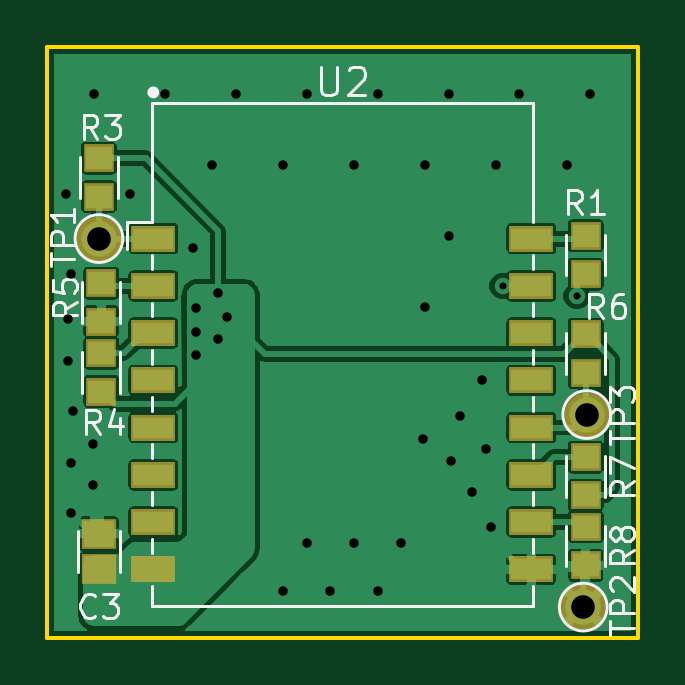
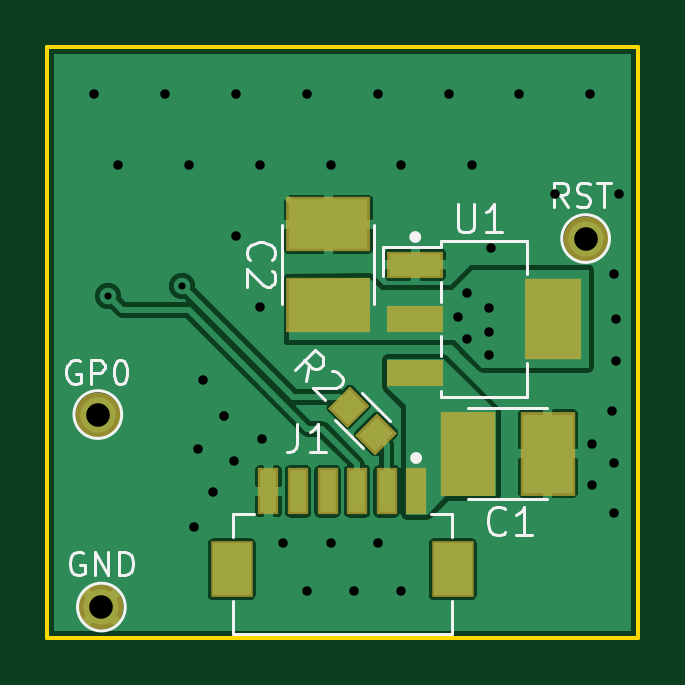
Circuit board: 8 layer files. Board 25.0 x 25.0 mm.
- bottom_copper: wifi-adapter-B.Cu.gbr (36472 bytes)
- bottom_mask: wifi-adapter-B.Mask.gbr (1360 bytes)
- bottom_silk: wifi-adapter-B.SilkS.gbr (7709 bytes)
- outline: wifi-adapter-Edge.Cuts.gbr (532 bytes)
- top_copper: wifi-adapter-F.Cu.gbr (54146 bytes)
- top_mask: wifi-adapter-F.Mask.gbr (1338 bytes)
- top_silk: wifi-adapter-F.SilkS.gbr (10804 bytes)
- drill: wifi-adapter.drl (881 bytes)

=== bottom_copper: wifi-adapter-B.Cu.gbr (36472 bytes, source omitted) ===
=== bottom_mask: wifi-adapter-B.Mask.gbr ===
G04 #@! TF.FileFunction,Soldermask,Bot*
%FSLAX46Y46*%
G04 Gerber Fmt 4.6, Leading zero omitted, Abs format (unit mm)*
G04 Created by KiCad (PCBNEW 4.0.3+e1-6302~38~ubuntu16.04.1-stable) date Sun Aug 14 03:32:14 2016*
%MOMM*%
%LPD*%
G01*
G04 APERTURE LIST*
%ADD10C,0.100000*%
%ADD11R,2.300000X3.550000*%
%ADD12R,3.550000X2.300000*%
%ADD13C,1.900000*%
%ADD14R,2.375000X1.150000*%
%ADD15R,2.375000X3.450000*%
%ADD16R,0.900000X2.000000*%
%ADD17R,1.800000X2.400000*%
G04 APERTURE END LIST*
D10*
D11*
X139800000Y-109200000D03*
X143200000Y-109200000D03*
D12*
X149100000Y-102900000D03*
X149100000Y-99500000D03*
D10*
G36*
X146200077Y-108330684D02*
X147030928Y-107499833D01*
X147950167Y-108419072D01*
X147119316Y-109249923D01*
X146200077Y-108330684D01*
X146200077Y-108330684D01*
G37*
G36*
X147349833Y-107180928D02*
X148180684Y-106350077D01*
X149099923Y-107269316D01*
X148269072Y-108100167D01*
X147349833Y-107180928D01*
X147349833Y-107180928D01*
G37*
D13*
X138200000Y-100100000D03*
X158700000Y-115700000D03*
X158850000Y-107550000D03*
D14*
X145412000Y-101200000D03*
X145412000Y-103500000D03*
X145412000Y-105800000D03*
D15*
X139588000Y-103500000D03*
D16*
X145376100Y-110800000D03*
X146626100Y-110800000D03*
X147876100Y-110800000D03*
X149126100Y-110800000D03*
X150376100Y-110800000D03*
X151626100Y-110800000D03*
D17*
X143826100Y-114100000D03*
X153176100Y-114100000D03*
M02*

=== bottom_silk: wifi-adapter-B.SilkS.gbr (7709 bytes, source omitted) ===
=== outline: wifi-adapter-Edge.Cuts.gbr ===
G04 #@! TF.FileFunction,Profile,NP*
%FSLAX46Y46*%
G04 Gerber Fmt 4.6, Leading zero omitted, Abs format (unit mm)*
G04 Created by KiCad (PCBNEW 4.0.3+e1-6302~38~ubuntu16.04.1-stable) date Sun Aug 14 03:32:14 2016*
%MOMM*%
%LPD*%
G01*
G04 APERTURE LIST*
%ADD10C,0.100000*%
%ADD11C,0.150000*%
G04 APERTURE END LIST*
D10*
D11*
X161000000Y-92000000D02*
X136000000Y-92000000D01*
X161000000Y-117000000D02*
X161000000Y-92000000D01*
X136000000Y-117000000D02*
X161000000Y-117000000D01*
X136000000Y-92000000D02*
X136000000Y-117000000D01*
M02*

=== top_copper: wifi-adapter-F.Cu.gbr (54146 bytes, source omitted) ===
=== top_mask: wifi-adapter-F.Mask.gbr ===
G04 #@! TF.FileFunction,Soldermask,Top*
%FSLAX46Y46*%
G04 Gerber Fmt 4.6, Leading zero omitted, Abs format (unit mm)*
G04 Created by KiCad (PCBNEW 4.0.3+e1-6302~38~ubuntu16.04.1-stable) date Sun Aug 14 03:32:14 2016*
%MOMM*%
%LPD*%
G01*
G04 APERTURE LIST*
%ADD10C,0.100000*%
%ADD11R,1.450000X1.300000*%
%ADD12R,1.300000X1.175000*%
%ADD13C,1.900000*%
%ADD14R,1.900000X1.100000*%
G04 APERTURE END LIST*
D10*
D11*
X138200000Y-114100000D03*
X138200000Y-112600000D03*
D12*
X158800000Y-101613000D03*
X158800000Y-99987000D03*
X138200000Y-96700000D03*
X138200000Y-98326000D03*
X138300000Y-106576000D03*
X138300000Y-104950000D03*
X138300000Y-103613000D03*
X138300000Y-101987000D03*
X158800000Y-105776000D03*
X158800000Y-104150000D03*
X158800000Y-109350000D03*
X158800000Y-110976000D03*
X158800000Y-112300000D03*
X158800000Y-113926000D03*
D13*
X138200000Y-100100000D03*
X158700000Y-115700000D03*
X158850000Y-107550000D03*
D14*
X140500000Y-100103600D03*
X140500000Y-102103600D03*
X140500000Y-104103600D03*
X140500000Y-106103600D03*
X140500000Y-108103600D03*
X140500000Y-110103600D03*
X140500000Y-112103600D03*
X140500000Y-114103600D03*
X156500000Y-100103600D03*
X156500000Y-102103600D03*
X156500000Y-104103600D03*
X156500000Y-106103600D03*
X156500000Y-108103600D03*
X156500000Y-110103600D03*
X156500000Y-112103600D03*
X156500000Y-114103600D03*
M02*

=== top_silk: wifi-adapter-F.SilkS.gbr (10804 bytes, source omitted) ===
=== drill: wifi-adapter.drl ===
M48
;DRILL file {KiCad 4.0.3+e1-6302~38~ubuntu16.04.1-stable} date Sun Aug 14 03:30:51 2016
;FORMAT={-:-/ absolute / metric / decimal}
FMAT,2
METRIC,TZ
T1C0.300
T2C0.400
T3C1.000
%
G90
G05
M71
T1
X155.29Y-102.1
X158.42Y-102.52
T2
X136.8Y-98.2
X136.9Y-103.5
X136.9Y-105.3
X137.Y-101.6
X137.Y-109.6
X137.Y-111.7
X137.1Y-107.4
X137.93Y-110.52
X137.95Y-108.78
X138.Y-94.
X139.5Y-98.2
X141.Y-94.
X142.2Y-100.5
X142.31Y-104.07
X142.31Y-103.03
X142.31Y-105.05
X143.Y-97.
X143.24Y-102.41
X143.24Y-104.37
X143.62Y-103.4
X144.Y-94.
X146.Y-97.
X146.Y-115.
X147.Y-94.
X147.Y-113.
X148.Y-115.
X149.Y-97.
X149.Y-113.
X150.Y-94.
X150.Y-115.
X151.Y-113.
X151.9Y-108.6
X152.Y-97.
X152.Y-103.
X153.Y-94.
X153.Y-100.
X153.1Y-109.5
X153.5Y-107.6
X153.98Y-110.81
X154.4Y-106.1
X154.6Y-109.
X154.8Y-112.3
X155.Y-97.
X156.Y-94.
X158.Y-97.
X159.Y-94.
T3
X138.2Y-100.1
X158.7Y-115.7
X158.85Y-107.55
T0
M30

